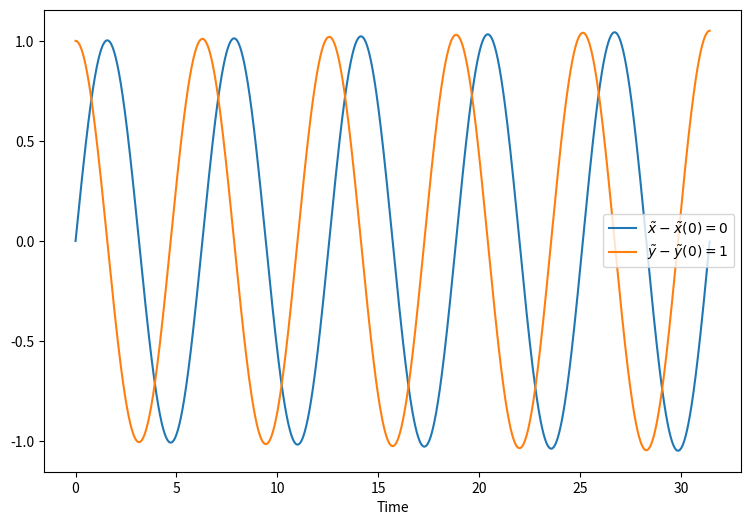

Write the Python code that produced this figure.
# -*- coding: utf-8 -*-
"""
Created on Tue Oct  2 14:11:00 2018

[redacted]
"""

import numpy as np
import matplotlib.pyplot as plt

# Defining function

def dxdt(t, y):
    return y

def dydt(t, x):
    return -x

# Parameters

h = np.pi/1000
ncycles = 5
t_max = ncycles*2*np.pi
n = int(t_max/h)

# Initial conditions

x = np.zeros(n)
y = np.zeros(n)

x[0], y[0] = 0, 1

# Loop and initialize our initial values

t = np.linspace(0, t_max, n)

for i in range(n-1):
    x[i + 1] = x[i] + h*dxdt(t[i], y[i])
    y[i + 1] = y[i] + h*dydt(t[i], x[i])

# Initialize the plot
    
plt.figure(1, figsize=(9, 6))
plt.plot(t, x, label=r"$\~x - \~x(0) = %d$" % x[0])
plt.plot(t, y, label=r"$\~y - \~y(0) = %d$" % y[0])
plt.xlabel("Time")
plt.legend()
